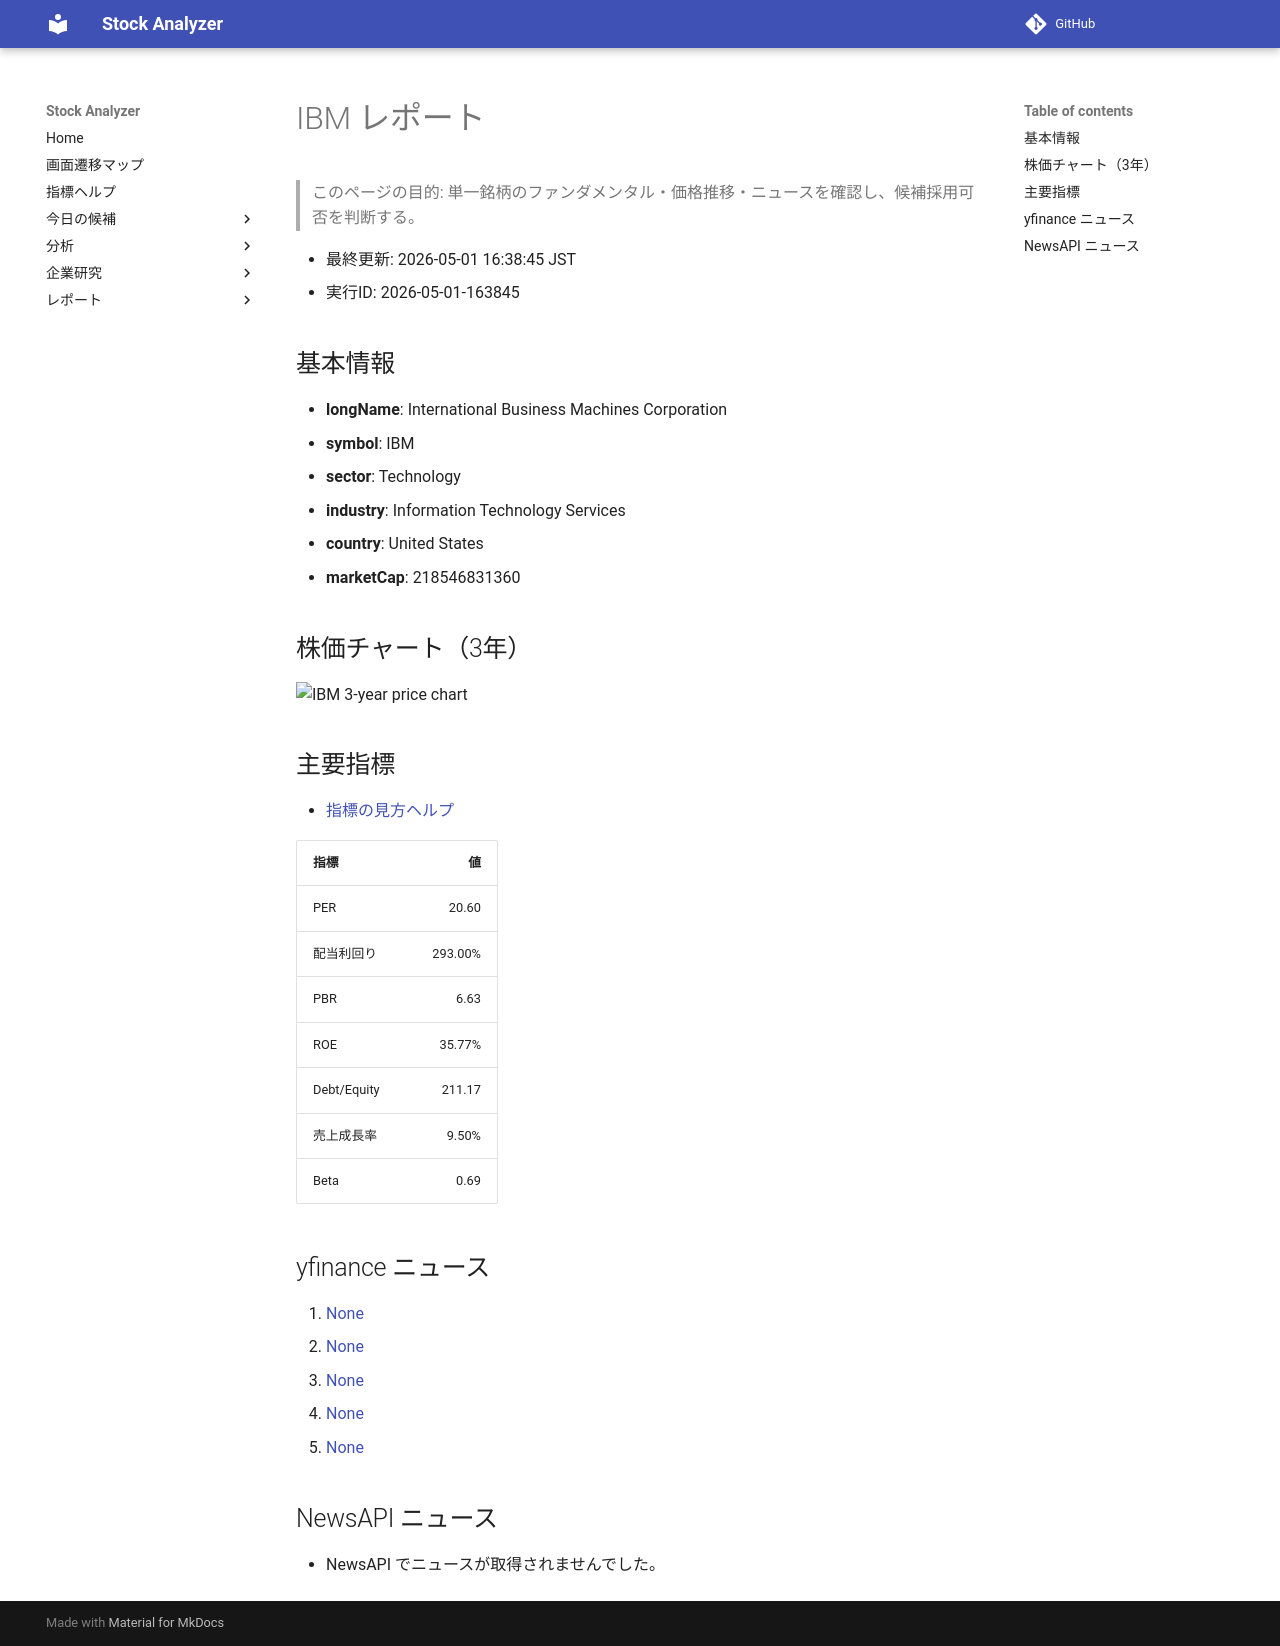

repository: Yumi-note/Making-APP · page: stocks/2026-05-01/163845/IBM/index.html · generator: mkdocs

# IBM レポート

> このページの目的: 単一銘柄のファンダメンタル・価格推移・ニュースを確認し、候補採用可否を判断する。

- 最終更新: 2026-05-01 16:38:45 JST
- 実行ID: 2026-05-01-163845

## 基本情報

- **longName**: International Business Machines Corporation
- **symbol**: IBM
- **sector**: Technology
- **industry**: Information Technology Services
- **country**: United States
- **marketCap**: 218546831360

## 株価チャート（3年）

![IBM 3-year price chart](IBM_3y.png)

## 主要指標

- [指標の見方ヘルプ](../../../../indicators.md)

| 指標 | 値 |
|---|---:|
| PER | 20.60 |
| 配当利回り | 293.00% |
| PBR | 6.63 |
| ROE | 35.77% |
| Debt/Equity | 211.17 |
| 売上成長率 | 9.50% |
| Beta | 0.69 |

## yfinance ニュース

1. [None](None)
2. [None](None)
3. [None](None)
4. [None](None)
5. [None](None)

## NewsAPI ニュース

- NewsAPI でニュースが取得されませんでした。
